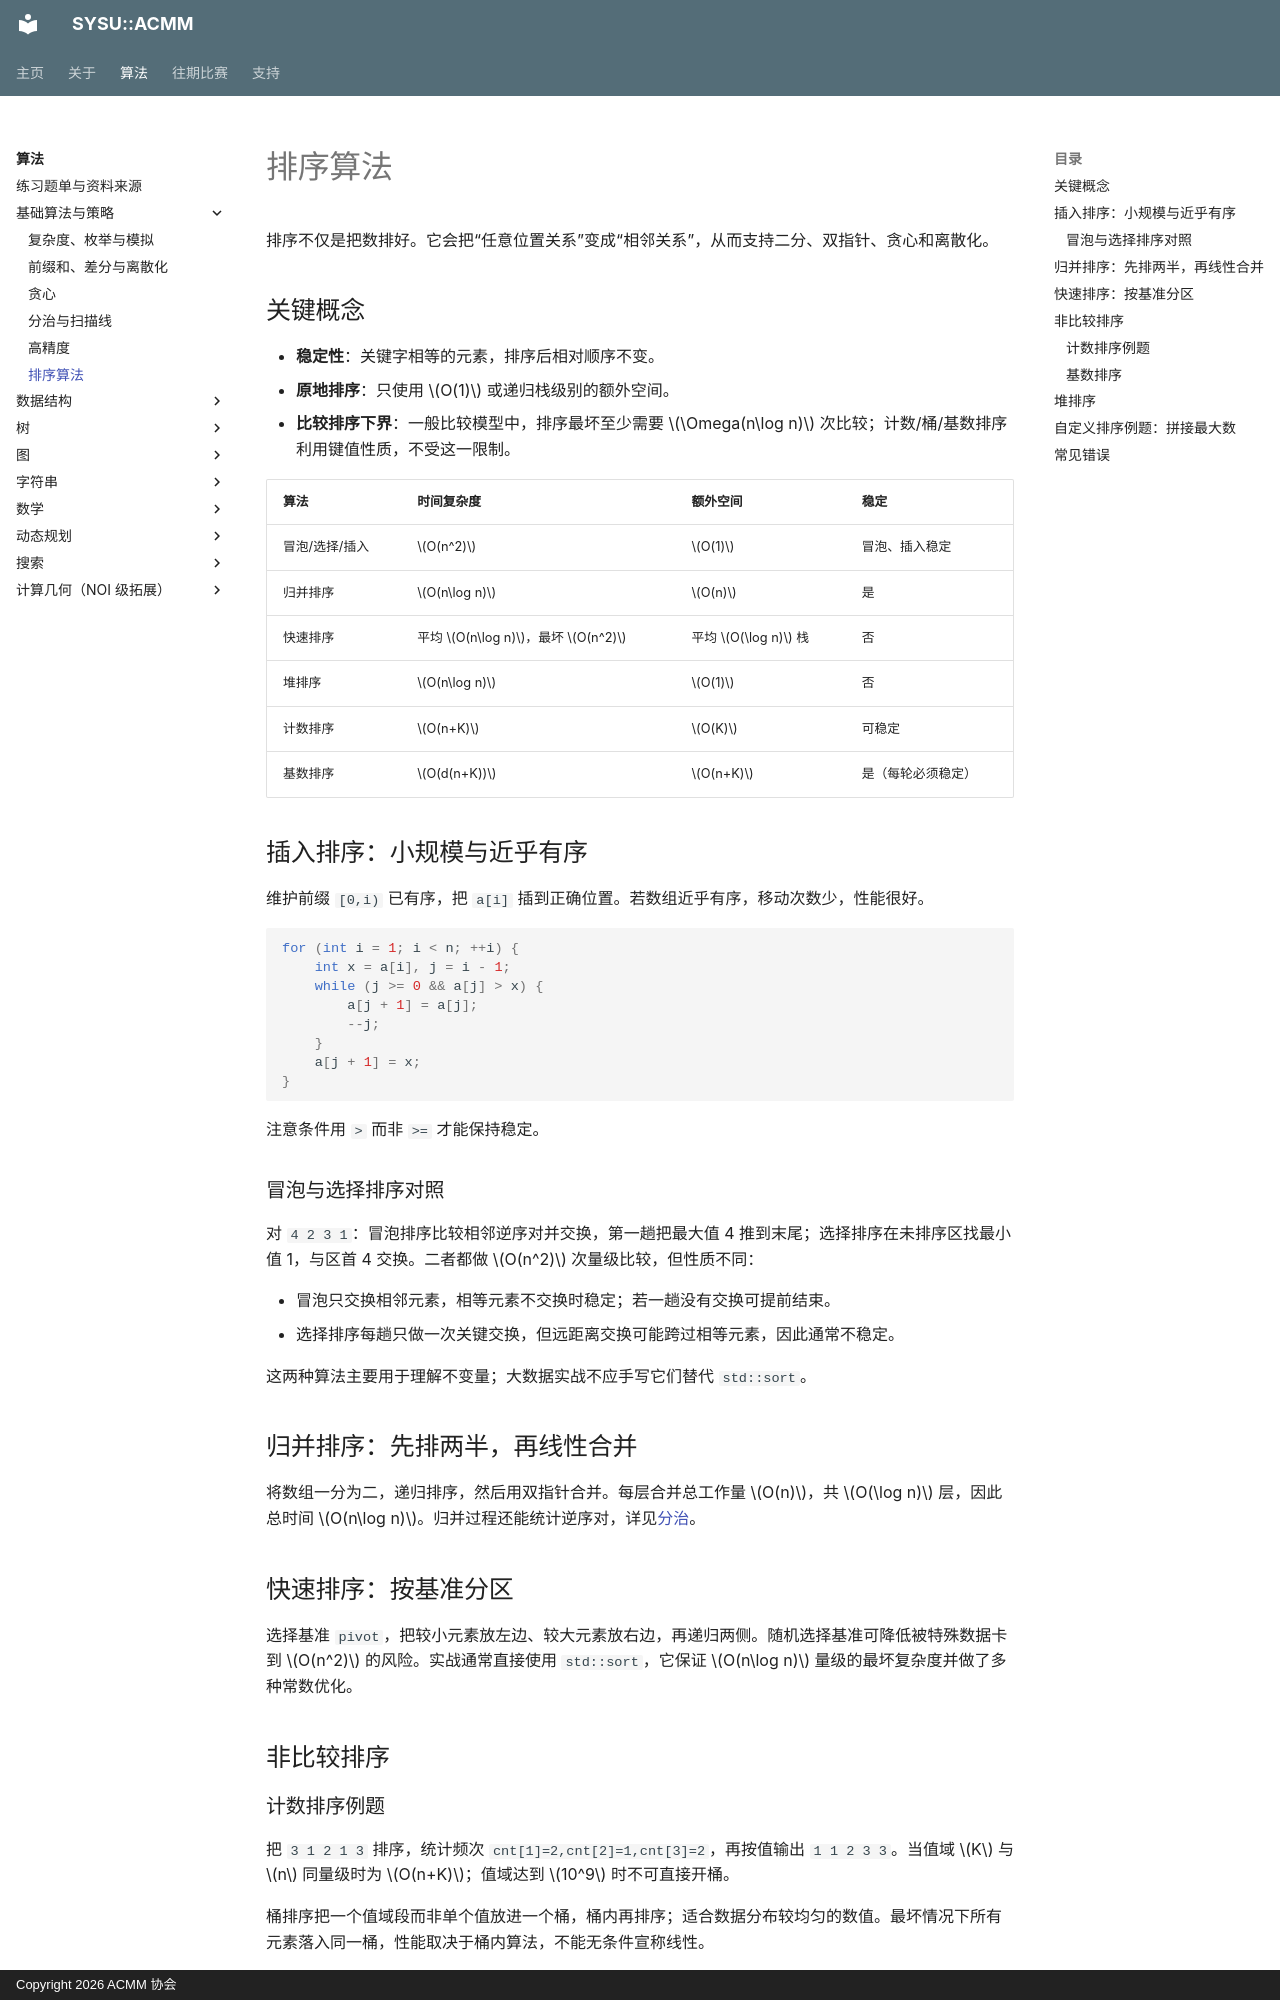

repository: acmmore/acmm-website · page: algorithms/sorting/index.html · generator: mkdocs · copyright: Copyright 2026 ACMM 协会

# 排序算法

排序不仅是把数排好。它会把“任意位置关系”变成“相邻关系”，从而支持二分、双指针、贪心和离散化。

## 关键概念

- **稳定性**：关键字相等的元素，排序后相对顺序不变。
- **原地排序**：只使用 $O(1)$ 或递归栈级别的额外空间。
- **比较排序下界**：一般比较模型中，排序最坏至少需要 $\Omega(n\log n)$ 次比较；计数/桶/基数排序利用键值性质，不受这一限制。

| 算法 | 时间复杂度 | 额外空间 | 稳定 |
| --- | --- | --- | --- |
| 冒泡/选择/插入 | $O(n^2)$ | $O(1)$ | 冒泡、插入稳定 |
| 归并排序 | $O(n\log n)$ | $O(n)$ | 是 |
| 快速排序 | 平均 $O(n\log n)$，最坏 $O(n^2)$ | 平均 $O(\log n)$ 栈 | 否 |
| 堆排序 | $O(n\log n)$ | $O(1)$ | 否 |
| 计数排序 | $O(n+K)$ | $O(K)$ | 可稳定 |
| 基数排序 | $O(d(n+K))$ | $O(n+K)$ | 是（每轮必须稳定） |

## 插入排序：小规模与近乎有序

维护前缀 `[0,i)` 已有序，把 `a[i]` 插到正确位置。若数组近乎有序，移动次数少，性能很好。

```cpp
for (int i = 1; i < n; ++i) {
    int x = a[i], j = i - 1;
    while (j >= 0 && a[j] > x) {
        a[j + 1] = a[j];
        --j;
    }
    a[j + 1] = x;
}
```

注意条件用 `>` 而非 `>=` 才能保持稳定。

### 冒泡与选择排序对照

对 `4 2 3 1`：冒泡排序比较相邻逆序对并交换，第一趟把最大值 4 推到末尾；选择排序在未排序区找最小值 1，与区首 4 交换。二者都做 $O(n^2)$ 次量级比较，但性质不同：

- 冒泡只交换相邻元素，相等元素不交换时稳定；若一趟没有交换可提前结束。
- 选择排序每趟只做一次关键交换，但远距离交换可能跨过相等元素，因此通常不稳定。

这两种算法主要用于理解不变量；大数据实战不应手写它们替代 `std::sort`。

## 归并排序：先排两半，再线性合并

将数组一分为二，递归排序，然后用双指针合并。每层合并总工作量 $O(n)$，共 $O(\log n)$ 层，因此总时间 $O(n\log n)$。归并过程还能统计逆序对，详见[分治](foundations/divide-conquer-sweep.md)。

## 快速排序：按基准分区

选择基准 `pivot`，把较小元素放左边、较大元素放右边，再递归两侧。随机选择基准可降低被特殊数据卡到 $O(n^2)$ 的风险。实战通常直接使用 `std::sort`，它保证 $O(n\log n)$ 量级的最坏复杂度并做了多种常数优化。

## 非比较排序

### 计数排序例题

把 `3 1 2 1 3` 排序，统计频次 `cnt[1]=2,cnt[2]=1,cnt[3]=2`，再按值输出 `1 1 2 3 3`。当值域 $K$ 与 $n$ 同量级时为 $O(n+K)$；值域达到 $10^9$ 时不可直接开桶。

桶排序把一个值域段而非单个值放进一个桶，桶内再排序；适合数据分布较均匀的数值。最坏情况下所有元素落入同一桶，性能取决于桶内算法，不能无条件宣称线性。
